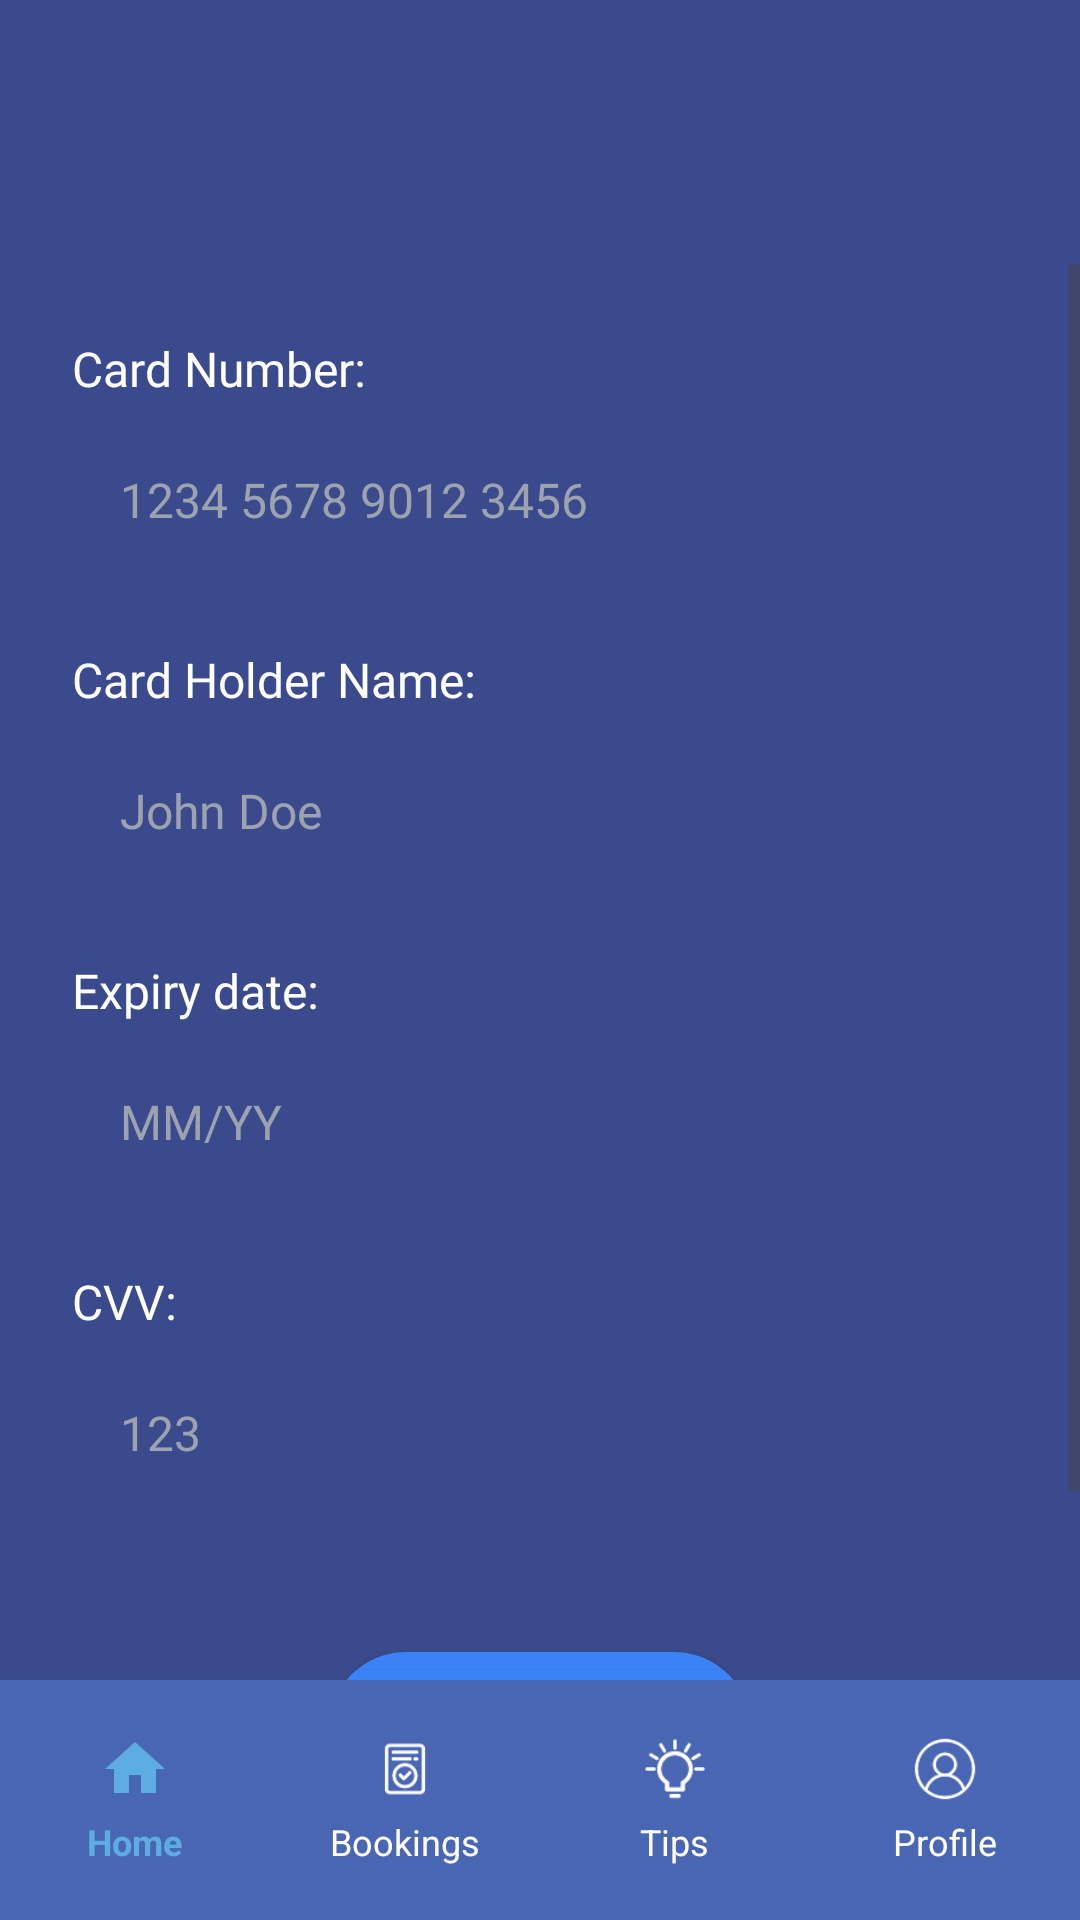

Android layout source for this screen:
<!-- AndroidManifest.xml: application theme Theme.Test -->
<!-- res/layout/activity_payment.xml -->
<?xml version="1.0" encoding="utf-8"?>
<androidx.constraintlayout.widget.ConstraintLayout
    xmlns:android="http://schemas.android.com/apk/res/android"
    xmlns:app="http://schemas.android.com/apk/res-auto"
    xmlns:tools="http://schemas.android.com/tools"
    android:id="@+id/main"
    android:layout_width="match_parent"
    android:layout_height="match_parent"
    android:background="@color/primary_blue"
    tools:context=".PaymentActivity">

    
    <View
        android:id="@+id/status_bar"
        android:layout_width="0dp"
        android:layout_height="24dp"
        android:background="@color/primary_blue"
        app:layout_constraintEnd_toEndOf="parent"
        app:layout_constraintStart_toStartOf="parent"
        app:layout_constraintTop_toTopOf="parent" />

    
    <LinearLayout
        android:id="@+id/header_layout"
        android:layout_width="0dp"
        android:layout_height="wrap_content"
        android:orientation="horizontal"
        android:padding="16dp"
        android:gravity="center_vertical"
        app:layout_constraintEnd_toEndOf="parent"
        app:layout_constraintStart_toStartOf="parent"
        app:layout_constraintTop_toBottomOf="@+id/status_bar"/>

    
    <ScrollView
        android:id="@+id/scroll_content"
        android:layout_width="0dp"
        android:layout_height="0dp"
        android:layout_marginTop="32dp"
        android:fillViewport="true"
        app:layout_constraintBottom_toTopOf="@+id/bottom_navigation"
        app:layout_constraintEnd_toEndOf="parent"
        app:layout_constraintStart_toStartOf="parent"
        app:layout_constraintTop_toBottomOf="@+id/header_layout">

        <LinearLayout
            android:layout_width="match_parent"
            android:layout_height="wrap_content"
            android:orientation="vertical"
            android:paddingHorizontal="24dp"
            android:paddingTop="24dp">

            
            <TextView
                android:layout_width="wrap_content"
                android:layout_height="wrap_content"
                android:text="Card Number:"
                android:textColor="@color/white"
                android:textSize="16sp"
                android:fontFamily="@font/inter_regular"
                android:layout_marginBottom="8dp" />

            <EditText
                android:id="@+id/et_card_number"
                android:layout_width="match_parent"
                android:layout_height="50dp"
                android:background="@drawable/input_field_background"
                android:hint="1234 5678 9012 3456"
                android:textColorHint="@color/hint_gray"
                android:textColor="@color/text_dark"
                android:textSize="16sp"
                android:paddingHorizontal="16dp"
                android:inputType="number"
                android:maxLength="19"
                android:fontFamily="@font/inter_regular"
                android:layout_marginBottom="24dp" />

            
            <TextView
                android:layout_width="wrap_content"
                android:layout_height="wrap_content"
                android:text="Card Holder Name:"
                android:textColor="@color/white"
                android:textSize="16sp"
                android:fontFamily="@font/inter_regular"
                android:layout_marginBottom="8dp" />

            <EditText
                android:id="@+id/et_card_holder_name"
                android:layout_width="match_parent"
                android:layout_height="50dp"
                android:background="@drawable/input_field_background"
                android:hint="John Doe"
                android:textColorHint="@color/hint_gray"
                android:textColor="@color/text_dark"
                android:textSize="16sp"
                android:paddingHorizontal="16dp"
                android:inputType="textPersonName"
                android:fontFamily="@font/inter_regular"
                android:layout_marginBottom="24dp" />

            
            <TextView
                android:layout_width="wrap_content"
                android:layout_height="wrap_content"
                android:text="Expiry date:"
                android:textColor="@color/white"
                android:textSize="16sp"
                android:fontFamily="@font/inter_regular"
                android:layout_marginBottom="8dp" />

            <EditText
                android:id="@+id/et_expiry_date"
                android:layout_width="match_parent"
                android:layout_height="50dp"
                android:background="@drawable/input_field_background"
                android:hint="MM/YY"
                android:textColorHint="@color/hint_gray"
                android:textColor="@color/text_dark"
                android:textSize="16sp"
                android:paddingHorizontal="16dp"
                android:inputType="number"
                android:maxLength="5"
                android:fontFamily="@font/inter_regular"
                android:layout_marginBottom="24dp" />

            
            <TextView
                android:layout_width="wrap_content"
                android:layout_height="wrap_content"
                android:text="CVV:"
                android:textColor="@color/white"
                android:textSize="16sp"
                android:fontFamily="@font/inter_regular"
                android:layout_marginBottom="8dp" />

            <EditText
                android:id="@+id/et_cvv"
                android:layout_width="120dp"
                android:layout_height="50dp"
                android:background="@drawable/input_field_background"
                android:hint="123"
                android:textColorHint="@color/hint_gray"
                android:textColor="@color/text_dark"
                android:textSize="16sp"
                android:paddingHorizontal="16dp"
                android:inputType="numberPassword"
                android:maxLength="4"
                android:fontFamily="@font/inter_regular"
                android:layout_marginBottom="48dp" />

            
            <androidx.cardview.widget.CardView
                android:id="@+id/btn_pay_now"
                android:layout_width="140dp"
                android:layout_height="50dp"
                android:layout_gravity="center"
                app:cardCornerRadius="25dp"
                app:cardElevation="4dp"
                app:cardBackgroundColor="@color/input_focused"
                android:foreground="?android:attr/selectableItemBackground"
                android:layout_marginBottom="32dp">

                <Button
                    android:id="@+id/paynowbtn"
                    android:layout_width="match_parent"
                    android:layout_height="match_parent"
                    android:backgroundTint="@color/input_focused"
                    android:gravity="center"
                    android:text="Pay Now"
                    android:textColor="@color/input_background"
                    android:textSize="16sp"
                    android:textStyle="bold" />

            </androidx.cardview.widget.CardView>

        </LinearLayout>

    </ScrollView>

    
    <LinearLayout
        android:id="@+id/bottom_navigation"
        android:layout_width="0dp"
        android:layout_height="80dp"
        android:background="@drawable/bottom_nav_background"
        android:orientation="horizontal"
        android:paddingVertical="8dp"
        app:layout_constraintBottom_toBottomOf="parent"
        app:layout_constraintEnd_toEndOf="parent"
        app:layout_constraintStart_toStartOf="parent">

        <LinearLayout
            android:id="@+id/navHome"
            android:layout_width="match_parent"
            android:layout_height="match_parent"
            android:layout_weight="1"
            android:clickable="true"
            android:focusable="true"
            android:gravity="center"
            android:orientation="vertical"
            android:padding="8dp">

            <ImageView
                android:layout_width="24dp"
                android:layout_height="24dp"
                android:layout_marginBottom="4dp"
                android:src="@drawable/ic_home_filled"
                app:tint="@color/light_blue" />

            <TextView
                android:layout_width="wrap_content"
                android:layout_height="wrap_content"
                android:text="Home"
                android:textColor="@color/light_blue"
                android:textSize="12sp"
                android:textStyle="bold" />

        </LinearLayout>

        <LinearLayout
            android:id="@+id/navBookings"
            android:layout_width="match_parent"
            android:layout_height="match_parent"
            android:layout_weight="1"
            android:clickable="true"
            android:focusable="true"
            android:gravity="center"
            android:orientation="vertical"
            android:padding="8dp">

            <ImageView
                android:layout_width="24dp"
                android:layout_height="24dp"
                android:layout_marginBottom="4dp"
                android:src="@drawable/ic_bookings"
                app:tint="@color/white" />

            <TextView
                android:layout_width="wrap_content"
                android:layout_height="wrap_content"
                android:text="Bookings"
                android:textColor="@color/white"
                android:textSize="12sp" />

        </LinearLayout>

        <LinearLayout
            android:id="@+id/navTips"
            android:layout_width="match_parent"
            android:layout_height="match_parent"
            android:layout_weight="1"
            android:clickable="true"
            android:focusable="true"
            android:gravity="center"
            android:orientation="vertical"
            android:padding="8dp">

            <ImageView
                android:layout_width="24dp"
                android:layout_height="24dp"
                android:layout_marginBottom="4dp"
                android:src="@drawable/ic_tips"
                app:tint="@color/white" />

            <TextView
                android:layout_width="wrap_content"
                android:layout_height="wrap_content"
                android:text="Tips"
                android:textColor="@color/white"
                android:textSize="12sp" />

        </LinearLayout>

        <LinearLayout
            android:id="@+id/navProfile"
            android:layout_width="match_parent"
            android:layout_height="match_parent"
            android:layout_weight="1"
            android:clickable="true"
            android:focusable="true"
            android:gravity="center"
            android:orientation="vertical"
            android:padding="8dp">

            <ImageView
                android:layout_width="24dp"
                android:layout_height="24dp"
                android:layout_marginBottom="4dp"
                android:src="@drawable/ic_profile"
                app:tint="@color/white" />

            <TextView
                android:layout_width="wrap_content"
                android:layout_height="wrap_content"
                android:text="Profile"
                android:textColor="@color/white"
                android:textSize="12sp" />

        </LinearLayout>
    </LinearLayout>

</androidx.constraintlayout.widget.ConstraintLayout>
<!-- resources referenced by this layout -->
<resources>
  <color name="hint_gray">#9CA3AF</color>
  <color name="input_background">#FFFFFF</color>
  <color name="input_focused">#3B82F6</color>
  <color name="light_blue">#5DADE2</color>
  <color name="primary_blue">#3B4A8C</color>
  <color name="text_dark">#2C3E50</color>
  <color name="white">#FFFFFFFF</color>
  <!-- drawable bottom_nav_background: png bitmap (drawable, 403 bytes) -->
  <!-- drawable ic_bookings: png bitmap (drawable, 2487 bytes) -->
  <!-- drawable ic_home_filled (drawable) -->
  <?xml version="1.0" encoding="utf-8"?>
  <vector xmlns:android="http://schemas.android.com/apk/res/android"
      android:width="24dp"
      android:height="24dp"
      android:viewportWidth="24"
      android:viewportHeight="24">
      <path
          android:fillColor="@color/light_blue"
          android:pathData="M10,20v-6h4v6h5v-8h3L12,3 2,12h3v8z" />
  </vector>
  <!-- drawable ic_profile: png bitmap (drawable, 3066 bytes) -->
  <!-- drawable ic_tips: png bitmap (drawable, 1918 bytes) -->
  <style name="Theme.Test" parent="Base.Theme.Test" />
  <style name="Base.Theme.Test" parent="Theme.Material3.DayNight.NoActionBar">
          
          
          
  
          
          <item name="android:statusBarColor">@android:color/transparent</item>
  
          
          <item name="android:navigationBarColor">@android:color/transparent</item>
  
          
          <item name="android:windowLightStatusBar">true</item>
      </style>
</resources>
